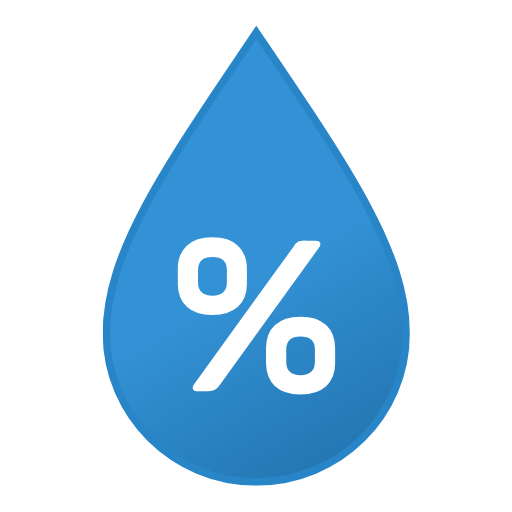
t = 0.00 s
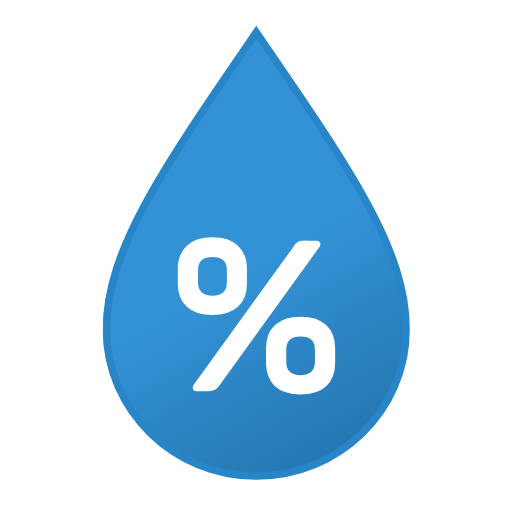
t = 0.75 s
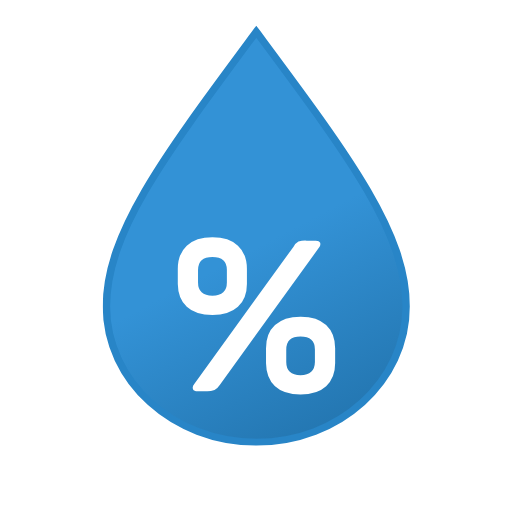
t = 2.25 s
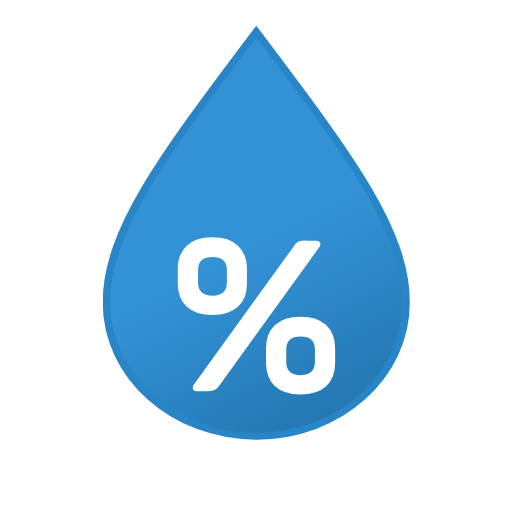
t = 3.00 s
t = 3.75 s: frame unchanged from t = 2.25 s, image omitted
t = 5.25 s: frame unchanged from t = 0.75 s, image omitted

The animated SVG that drew these frames (rendered in a browser with its animation timeline set to each time). Animation: 1 SMIL element (animateTransform=1); one cycle of 6.00 s, repeats indefinitely.

<svg xmlns="http://www.w3.org/2000/svg" xmlns:xlink="http://www.w3.org/1999/xlink" viewBox="119.083 119.333 273.333 273.333"><defs><linearGradient id="a" x1="14.8" x2="124.2" y1="42.3" y2="231.7" gradientUnits="userSpaceOnUse"><stop offset="0" stop-color="#3392d6"/><stop offset=".5" stop-color="#3392d6"/><stop offset="1" stop-color="#2477b2"/></linearGradient><symbol id="b" viewBox="0 0 164 245.6"><path fill="url(#a)" stroke="#2885c7" stroke-miterlimit="10" stroke-width="4" d="M82 3.6c-48.7 72-80 117-80 160.7s35.8 79.3 80 79.3 80-35.5 80-79.3S130.7 75.5 82 3.6Z"><animateTransform additive="sum" attributeName="transform" calcMode="spline" dur="6s" keySplines=".42, 0, .58, 1; .42, 0, .58, 1" repeatCount="indefinite" type="scale" values="1 1; 1 .9; 1 1"/></path></symbol></defs><use xlink:href="#b" width="164" height="245.6" transform="translate(173.9 133.01)"/><path fill="#fff" d="M218.8 250.5q4.8-4.5 13.7-4.5t13.6 4.5q4.8 4.4 4.8 12.4v8q0 7.8-4.8 12.2t-13.6 4.4q-9 0-13.7-4.4t-4.8-12.2v-8q0-8 4.8-12.4Zm71.2-1.6a2.8 2.8 0 01-.6 2.6l-53 73.3a9.4 9.4 0 01-2.8 2.8 12.3 12.3 0 01-4.6.6h-4.4c-1.3 0-2.1-.4-2.5-1.1a2.8 2.8 0 01.7-2.8l53-73.3a7 7 0 012.6-2.7 12.7 12.7 0 014.4-.5h4.9c1.2 0 2 .4 2.3 1.1Zm-57.5 7.6q-7.7 0-7.7 7v6.7q0 7 7.7 7t7.7-7v-6.8q0-6.9-7.7-6.9Zm33.4 36.4q4.7-4.5 13.7-4.5t13.6 4.5q4.8 4.5 4.8 12.4v8q0 7.8-4.8 12.2t-13.7 4.5q-8.9 0-13.6-4.4t-4.8-12.3v-8q0-8 4.8-12.4Zm13.6 6.1q-7.6 0-7.6 7v6.6q0 7 7.6 7t7.7-7v-6.7q0-6.9-7.7-6.9Z"/></svg>
